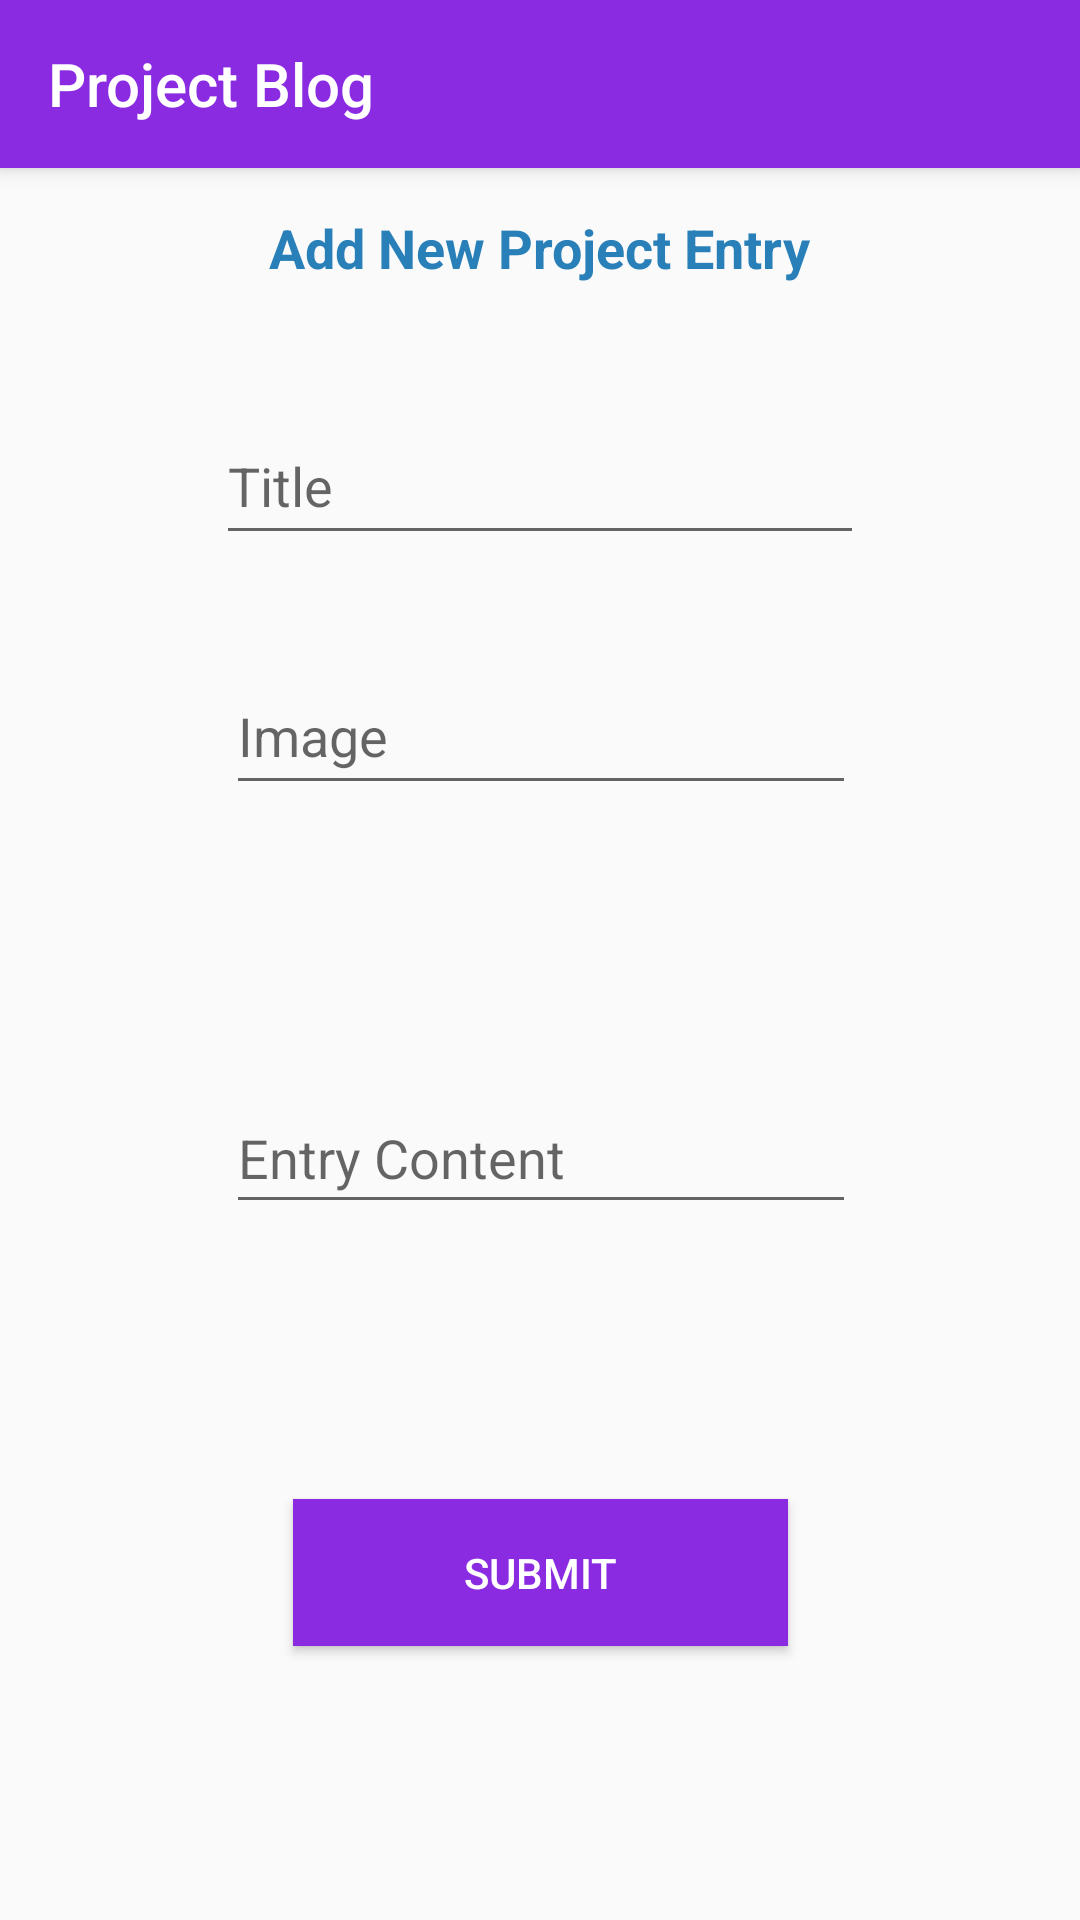

Android layout source for this screen:
<!-- AndroidManifest.xml: activity theme AppTheme.NoActionBar -->
<!-- res/layout/activity_main.xml -->
<?xml version="1.0" encoding="utf-8"?>
<android.support.design.widget.CoordinatorLayout xmlns:android="http://schemas.android.com/apk/res/android"
    xmlns:app="http://schemas.android.com/apk/res-auto"
    xmlns:tools="http://schemas.android.com/tools"
    android:layout_width="match_parent"
    android:layout_height="match_parent"
    tools:context="com.example.dazza.functionalprototypev1.MainActivity">

    <android.support.design.widget.AppBarLayout
        android:layout_width="match_parent"
        android:layout_height="wrap_content"
        android:theme="@style/AppTheme.AppBarOverlay">

        <android.support.v7.widget.Toolbar
            android:id="@+id/toolbar"
            android:layout_width="match_parent"
            android:layout_height="?attr/actionBarSize"
            android:background="#8A2BE2"
            app:popupTheme="@style/AppTheme.PopupOverlay"
            app:title="@string/activityTitle" />

    </android.support.design.widget.AppBarLayout>

    <include layout="@layout/content_main" />

</android.support.design.widget.CoordinatorLayout>
<!-- res/layout/content_main.xml (included above) -->
<?xml version="1.0" encoding="utf-8"?>
<android.support.constraint.ConstraintLayout xmlns:android="http://schemas.android.com/apk/res/android"
    xmlns:app="http://schemas.android.com/apk/res-auto"
    xmlns:tools="http://schemas.android.com/tools"
    android:layout_width="match_parent"
    android:layout_height="match_parent"
    app:layout_behavior="@string/appbar_scrolling_view_behavior"
    tools:context="com.example.dazza.functionalprototypev1.MainActivity"
    tools:showIn="@layout/activity_main">

    <EditText
        android:id="@+id/blogTitle"
        android:layout_width="216dp"
        android:layout_height="49dp"
        android:layout_marginEnd="8dp"
        android:layout_marginStart="8dp"
        android:layout_marginTop="80dp"
        android:ems="10"
        android:hint="@string/blogTitle"
        android:inputType="text"
        android:textStyle="normal"
        app:layout_constraintEnd_toEndOf="parent"
        app:layout_constraintStart_toStartOf="parent"
        app:layout_constraintTop_toTopOf="parent" />

    <EditText
        android:id="@+id/blogImage"
        android:layout_width="wrap_content"
        android:layout_height="49dp"
        android:layout_marginBottom="8dp"
        android:layout_marginEnd="8dp"
        android:layout_marginStart="8dp"
        android:layout_marginTop="8dp"
        android:ems="10"
        android:hint="@string/blogImage"
        android:inputType="text"
        app:layout_constraintBottom_toTopOf="@+id/blogContent"
        app:layout_constraintEnd_toEndOf="parent"
        app:layout_constraintHorizontal_bias="0.503"
        app:layout_constraintStart_toStartOf="parent"
        app:layout_constraintTop_toBottomOf="@+id/blogTitle"
        app:layout_constraintVertical_bias="0.236" />

    <EditText
        android:id="@+id/blogContent"
        android:layout_width="wrap_content"
        android:layout_height="47dp"
        android:layout_marginBottom="232dp"
        android:layout_marginEnd="8dp"
        android:layout_marginStart="8dp"
        android:ems="10"
        android:hint="@string/blogContent"
        android:inputType="textMultiLine"
        app:layout_constraintBottom_toBottomOf="parent"
        app:layout_constraintEnd_toEndOf="parent"
        app:layout_constraintHorizontal_bias="0.503"
        app:layout_constraintStart_toStartOf="parent" />

    <TextView
        android:id="@+id/textView"
        android:layout_width="181dp"
        android:layout_height="29dp"
        android:layout_marginBottom="8dp"
        android:layout_marginEnd="8dp"
        android:layout_marginStart="8dp"
        android:layout_marginTop="8dp"
        android:text="@string/entryPage"
        android:textColor="#2980B9"
        android:textSize="18sp"
        android:textStyle="bold"
        app:layout_constraintBottom_toTopOf="@+id/blogTitle"
        app:layout_constraintEnd_toEndOf="parent"
        app:layout_constraintStart_toStartOf="parent"
        app:layout_constraintTop_toTopOf="parent"
        app:layout_constraintVertical_bias="0.181" />

    <Button
        android:id="@+id/submitButton"
        android:layout_width="165dp"
        android:layout_height="49dp"
        android:layout_marginBottom="8dp"
        android:layout_marginEnd="8dp"
        android:layout_marginStart="8dp"
        android:layout_marginTop="8dp"
        android:background="#8A2BE2"
        android:text="@string/buttonText"
        android:textColor="#ffff"
        app:layout_constraintBottom_toBottomOf="parent"
        app:layout_constraintEnd_toEndOf="parent"
        app:layout_constraintStart_toStartOf="parent"
        app:layout_constraintTop_toBottomOf="@+id/blogContent" />

</android.support.constraint.ConstraintLayout>
<!-- resources referenced by this layout -->
<resources>
  <string name="activityTitle">Project Blog</string>
  <string name="blogContent">Entry Content</string>
  <string name="blogImage">Image</string>
  <string name="blogTitle">Title</string>
  <string name="buttonText">Submit</string>
  <string name="entryPage">Add New Project Entry</string>
  <style name="AppTheme.AppBarOverlay" parent="ThemeOverlay.AppCompat.Dark.ActionBar" />
  <style name="AppTheme.PopupOverlay" parent="ThemeOverlay.AppCompat.Light" />
  <style name="AppTheme.NoActionBar">
          <item name="windowActionBar">false</item>
          <item name="windowNoTitle">true</item>
      </style>
</resources>
